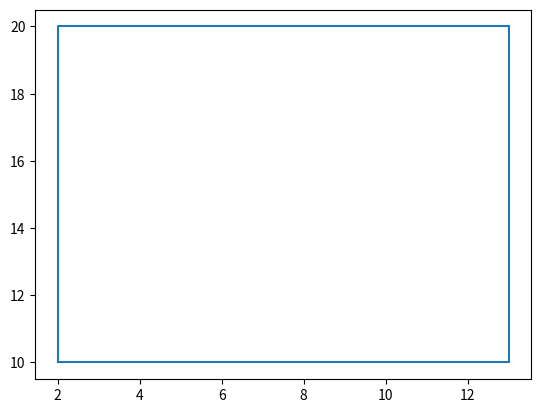

Here is the Python script that generated this plot:
import matplotlib.pyplot as plt
import numpy as np

xpoints = np.array([ 2, 2, 13, 13, 2])
ypoints = np.array([10, 20, 20, 10, 10])
plt.plot(xpoints, ypoints)
plt.show()
#  gita add .
#  git commit -m "Matplotlib"
#  git push